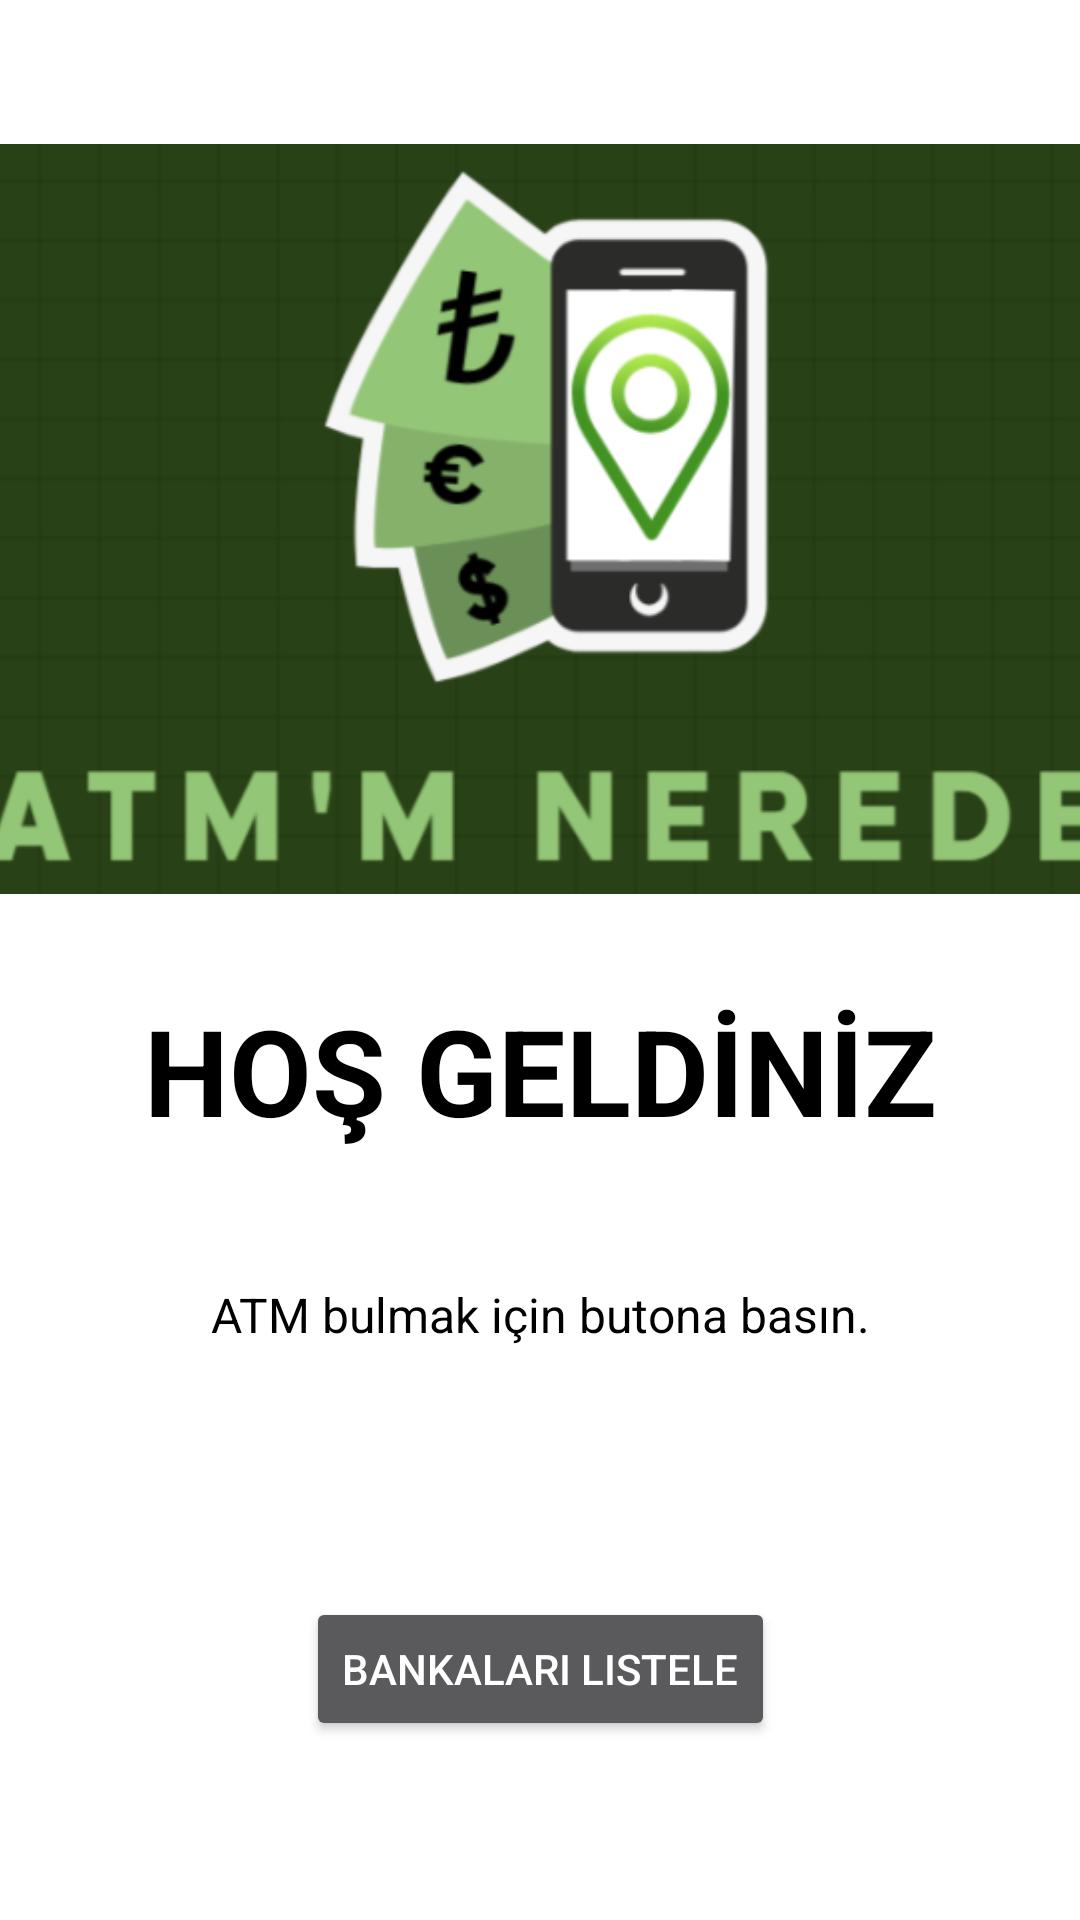

Reconstruct the res/layout file that produces this screen, plus the resources it refers to.
<!-- AndroidManifest.xml: application theme Theme.ATMmNerede -->
<!-- res/layout/layout_bankasec.xml -->
<?xml version="1.0" encoding="utf-8"?>
<androidx.constraintlayout.widget.ConstraintLayout xmlns:android="http://schemas.android.com/apk/res/android"
    xmlns:app="http://schemas.android.com/apk/res-auto"
    xmlns:tools="http://schemas.android.com/tools"
    android:layout_width="match_parent"
    android:layout_height="match_parent"
    android:background="@color/white"
    tools:context=".Bilgi_isbank_activity"
    tools:visibility="visible">

    <TextView
        android:id="@+id/textView_bankasec_hosgeldiniz"
        android:layout_width="wrap_content"
        android:layout_height="wrap_content"
        android:layout_marginTop="32dp"
        android:text="HOŞ GELDİNİZ"
        android:textColor="@color/black"
        android:textSize="40sp"
        android:textStyle="bold"
        app:layout_constraintEnd_toEndOf="parent"
        app:layout_constraintStart_toStartOf="parent"
        app:layout_constraintTop_toBottomOf="@+id/imageView2" />

    <TextView
        android:id="@+id/textView_bankasec_bankasec"
        android:layout_width="wrap_content"
        android:layout_height="wrap_content"
        android:layout_marginTop="44dp"
        android:text="ATM bulmak için butona basın."
        android:textAlignment="center"
        android:textColor="@color/black"
        android:textSize="16sp"
        app:layout_constraintEnd_toEndOf="parent"
        app:layout_constraintStart_toStartOf="parent"
        app:layout_constraintTop_toBottomOf="@+id/textView_bankasec_hosgeldiniz" />

    <Button
        android:id="@+id/button_bankasec_bankalistele"
        android:layout_width="wrap_content"
        android:layout_height="wrap_content"
        android:layout_marginTop="76dp"
        android:text="Bankaları Listele"
        app:layout_constraintBottom_toBottomOf="parent"
        app:layout_constraintEnd_toEndOf="parent"
        app:layout_constraintStart_toStartOf="parent"
        app:layout_constraintTop_toBottomOf="@+id/textView_bankasec_bankasec"
        app:layout_constraintVertical_bias="0.108" />

    <ImageView
        android:id="@+id/imageView2"
        android:layout_width="400dp"
        android:layout_height="250dp"
        android:layout_marginTop="48dp"
        android:src="@drawable/atmmneredelogo"
        app:layout_constraintEnd_toEndOf="parent"
        app:layout_constraintHorizontal_bias="0.454"
        app:layout_constraintStart_toStartOf="parent"
        app:layout_constraintTop_toTopOf="parent" />

</androidx.constraintlayout.widget.ConstraintLayout>
<!-- resources referenced by this layout -->
<resources>
  <color name="black">#FF000000</color>
  <color name="white">#FFFFFFFF</color>
  <!-- drawable atmmneredelogo: png bitmap (drawable, 51558 bytes) -->
  <style name="Theme.ATMmNerede" parent="android:Theme.Material.NoActionBar" />
</resources>
